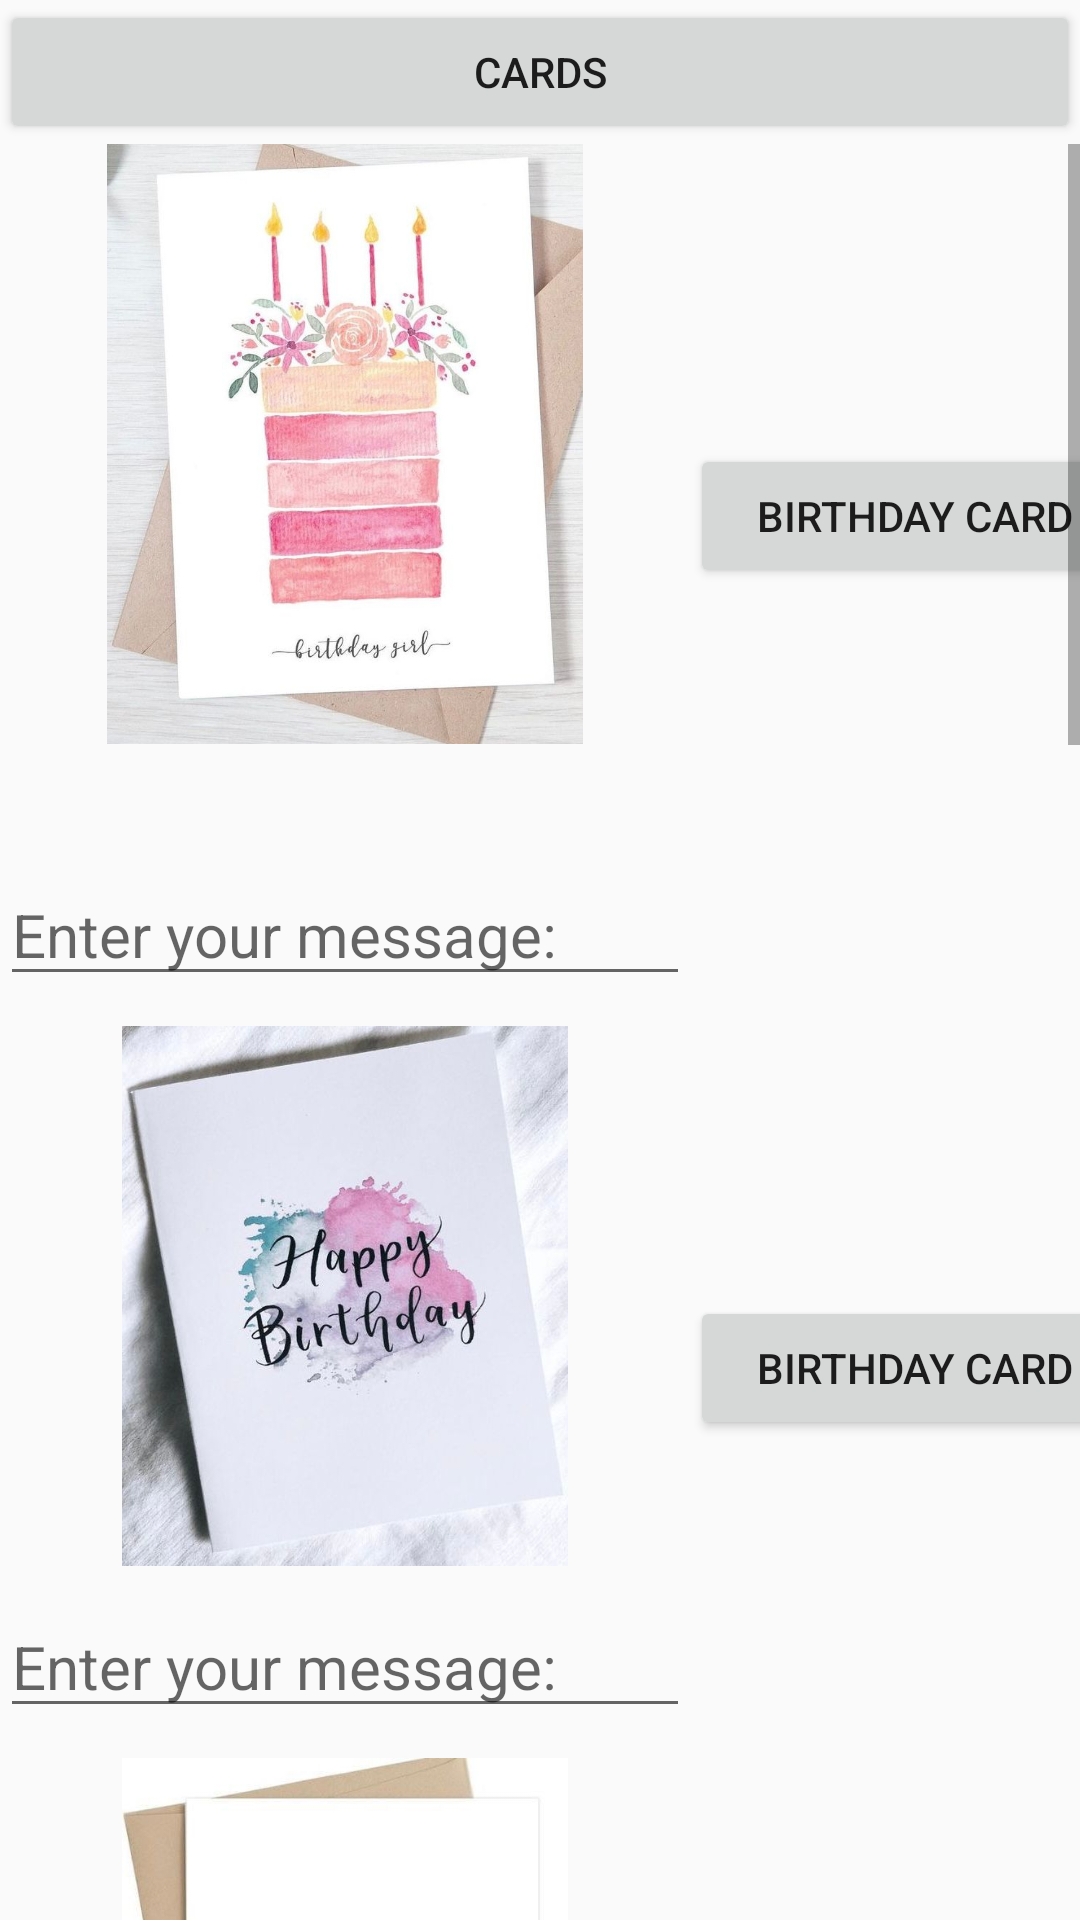

Layout XML and referenced resources for this Android screen:
<!-- AndroidManifest.xml: application theme Theme.GiftDelivery -->
<!-- res/layout/activity_chosecard.xml -->
<?xml version="1.0" encoding="utf-8"?>
<LinearLayout xmlns:android="http://schemas.android.com/apk/res/android"

    xmlns:tools="http://schemas.android.com/tools"
    android:layout_width="match_parent"
    android:layout_height="match_parent"
    android:orientation="vertical"
    android:background="@drawable/backpage"
    tools:context=".chosecard">


    <Button
        android:layout_width="match_parent"
        android:layout_height="wrap_content"
        android:text="cards" />

    <ScrollView
        android:layout_width="match_parent"
        android:layout_height="match_parent"
        android:contentDescription="@string/app_name" >

        <TableLayout
            android:layout_width="match_parent"
            android:layout_height="wrap_content">

            <TableRow>
                <ImageView
                    android:layout_width="120dp"
                    android:layout_height="200dp"
                    android:id="@+id/Img_Birth"
                    android:src="@drawable/cardbirth"/>

                <Button
                    android:id="@+id/Tex_card1"
                    android:layout_width="wrap_content"
                    android:layout_height="wrap_content"
                    android:layout_marginTop="100dp"
                    android:text="BirthDay Card"/>


                </TableRow>
            <TableRow>

                <EditText
                    android:id="@+id/message"
                    android:layout_width="wrap_content"
                    android:layout_height="wrap_content"
                    android:textSize="20sp"
                    android:layout_marginTop="40dp"
                    android:hint="Enter your message:"/>

            </TableRow>

            <TableRow
                android:layout_width="match_parent"
                android:layout_height="match_parent" >

                <ImageView
                    android:id="@+id/Img_card2"
                    android:layout_width="130dp"
                    android:layout_height="200dp"
                    android:padding="10dp"
                    android:src="@drawable/cardbirthday" />

                <Button
                    android:id="@+id/Tex_card2"
                    android:layout_width="wrap_content"
                    android:layout_height="wrap_content"
                    android:layout_marginTop="100dp"
                    android:text="BirthDay card" />


            </TableRow>

            <TableRow>
                <EditText
                    android:id="@+id/message2"
                    android:layout_width="wrap_content"
                    android:layout_height="wrap_content"
                    android:textSize="20sp"
                    android:hint="Enter your message:"
                    >
                </EditText>
            </TableRow>

            <TableRow
                android:layout_width="match_parent"
                android:layout_height="match_parent" >

                <ImageView
                    android:id="@+id/Img_card3"
                    android:layout_width="230dp"
                    android:layout_height="200dp"
                    android:padding="10dp"
                    android:src="@drawable/cardcon" />

                <Button
                    android:id="@+id/Tex_card3"
                    android:layout_width="wrap_content"
                    android:layout_height="wrap_content"
                    android:layout_marginTop="90dp"
                    android:text="graduation card" />
            </TableRow>

            <TableRow>
                <EditText
                    android:id="@+id/message3"
                    android:layout_width="wrap_content"
                    android:layout_height="wrap_content"
                    android:textSize="20sp"
                    android:hint="Enter your message:"/>

            </TableRow>

            <TableRow
                android:layout_width="match_parent"
                android:layout_height="match_parent" >

                <ImageView
                    android:id="@+id/Img_card4"
                    android:layout_width="230dp"
                    android:layout_height="200dp"
                    android:padding="10dp"
                    android:src="@drawable/cardcong" />

                <Button
                    android:id="@+id/Tex_card4"
                    android:layout_width="wrap_content"
                    android:layout_height="wrap_content"
                    android:layout_marginTop="90dp"
                    android:text="graduation card" />
            </TableRow>

            <TableRow>
                <EditText
                    android:id="@+id/message4"
                    android:layout_width="wrap_content"
                    android:layout_height="wrap_content"
                    android:textSize="20sp"
                    android:hint="Enter your message:"/>
            </TableRow>

            <TableRow
                android:layout_width="match_parent"
                android:layout_height="match_parent" >

                <ImageView
                    android:id="@+id/Img_card5"
                    android:layout_width="230dp"
                    android:layout_height="200dp"
                    android:padding="10dp"
                    android:src="@drawable/cardbebyy" />

                <Button
                    android:id="@+id/Tex_card5"
                    android:layout_width="wrap_content"
                    android:layout_height="wrap_content"
                    android:layout_marginTop="90dp"
                    android:text="baby card" />
            </TableRow>
            <TableRow>
                <EditText
                    android:id="@+id/message5"
                    android:layout_width="wrap_content"
                    android:layout_height="wrap_content"
                    android:textSize="20sp"
                    android:hint="Enter your message:"/>
            </TableRow>

            <TableRow
                android:layout_width="match_parent"
                android:layout_height="match_parent" >

                <ImageView
                    android:id="@+id/Img_card6"
                    android:layout_width="230dp"
                    android:layout_height="200dp"
                    android:padding="10dp"
                    android:src="@drawable/cardweedd" />

                <Button
                    android:id="@+id/Tex_card6"
                    android:layout_width="wrap_content"
                    android:layout_height="wrap_content"
                    android:layout_marginTop="90dp"
                    android:text="wedding card" />
            </TableRow>
            <TableRow>
                <EditText
                    android:id="@+id/message6"
                    android:layout_width="wrap_content"
                    android:layout_height="wrap_content"
                    android:textSize="20sp"
                    android:hint="Enter your message:"/>
            </TableRow>

            <TableRow
                android:layout_width="match_parent"
                android:layout_height="match_parent" >

                <ImageView
                    android:id="@+id/Img_card8"
                    android:layout_width="230dp"
                    android:layout_height="200dp"
                    android:padding="10dp"
                    android:src="@drawable/cardwedd" />

                <Button
                    android:id="@+id/Tex_card8"
                    android:layout_width="wrap_content"
                    android:layout_height="wrap_content"
                    android:layout_marginTop="90dp"
                    android:text="wedding carf" />
            </TableRow>
            <TableRow>
                <EditText
                    android:id="@+id/message8"
                    android:layout_width="wrap_content"
                    android:layout_height="wrap_content"
                    android:textSize="20sp"
                    android:hint="Enter your message:"/>
            </TableRow>
        </TableLayout>
    </ScrollView>
</LinearLayout>
<!-- resources referenced by this layout -->
<resources>
  <!-- drawable cardbebyy: jpg bitmap (drawable, 22935 bytes) -->
  <!-- drawable cardbirth: jpg bitmap (drawable, 56643 bytes) -->
  <!-- drawable cardbirthday: jpg bitmap (drawable, 40285 bytes) -->
  <!-- drawable cardcon: jpg bitmap (drawable, 19400 bytes) -->
  <!-- drawable cardcong: jpg bitmap (drawable, 30270 bytes) -->
  <!-- drawable cardwedd: jpg bitmap (drawable, 33069 bytes) -->
  <!-- drawable cardweedd: jpg bitmap (drawable, 12071 bytes) -->
  <string name="app_name">GiftDelivery</string>
  <style name="Theme.GiftDelivery" parent="Base.Theme.GiftDelivery" />
  <style name="Base.Theme.GiftDelivery" parent="Theme.AppCompat.Light.DarkActionBar">
          
          
      </style>
</resources>
